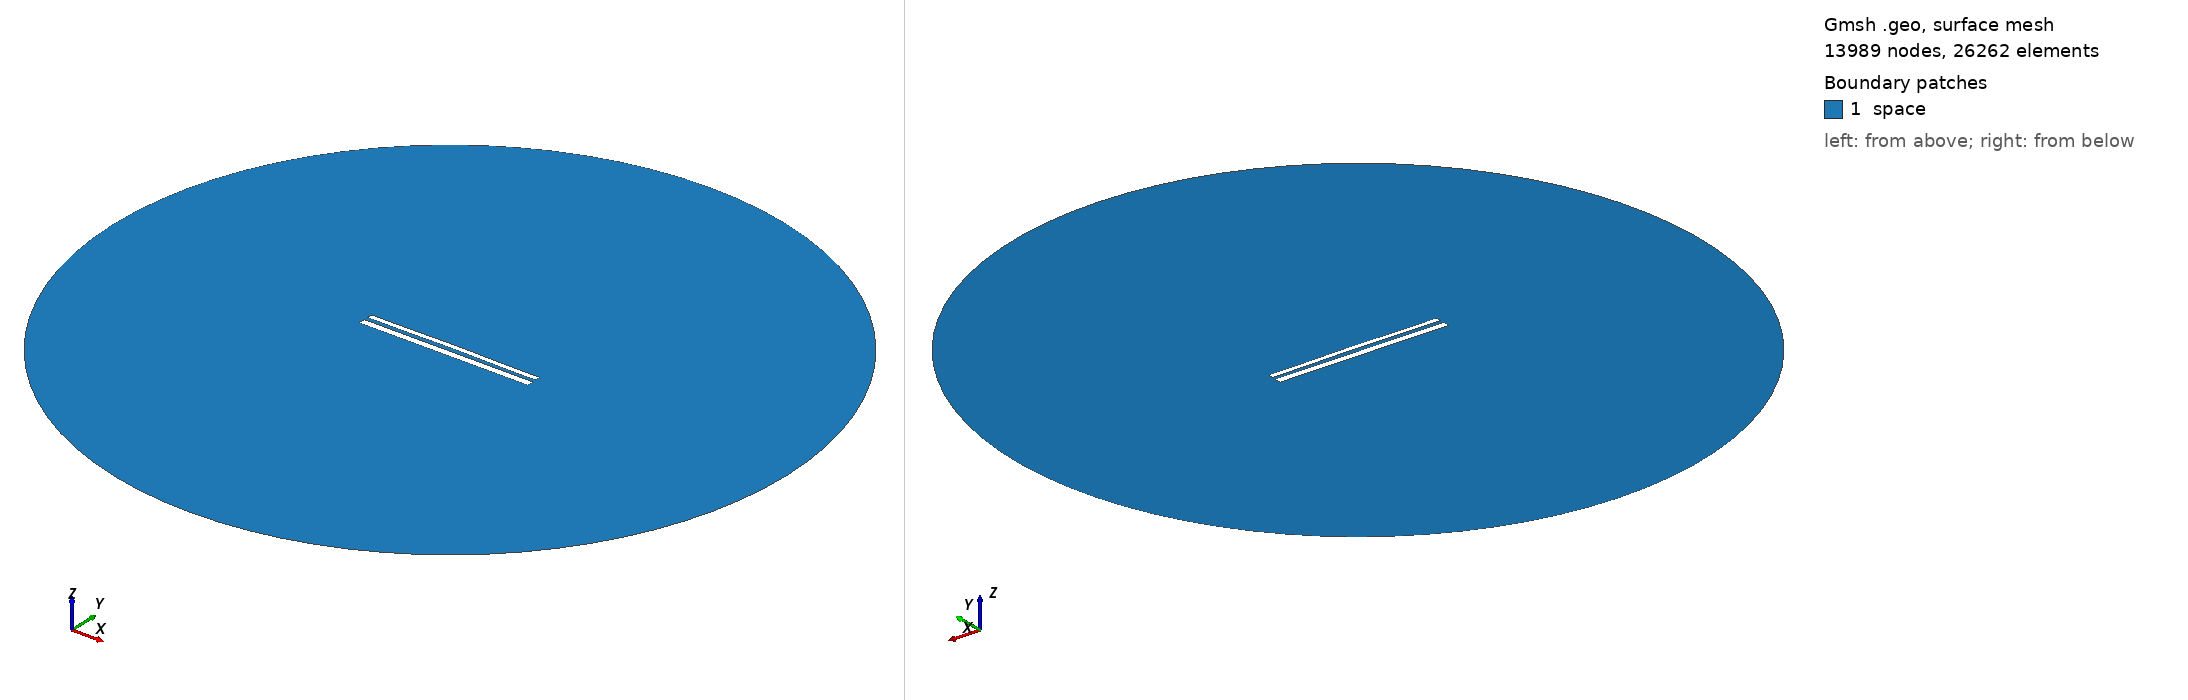

Gmsh geometry script, surface-meshed: 13989 nodes, 26262 surface elements. Boundary patches (legend numbers): 1 space. Left view from above one corner, right view from below the opposite corner. Legend entries are the model's physical surfaces. The drawing asked Gmsh for element sizes between 1% and 20% of the model's largest extent; the script's own settings can give other sizes.

=== 11487.geo (drawn) ===
//---------------------------------------
// Geometry kernel
//---------------------------------------

SetFactory("OpenCASCADE");



//---------------------------------------
// Parameters of the geometry
//---------------------------------------

// Overetch of the upper plate
overetch = 0.375;

// Distance between the plates
distance = 2.25;

// Discretization over the x axis (for the deformation)
nx = 50; 

// Length of the plate
L = 100 - overetch; 

// Number of modes
n = 4; 

// 1st mode coefficient
coeff(1) = -0.075;
beta(1) = 0.596864 * 3.1415926535 / L;

// 2nd mode coefficient
coeff(2) = 0.15;
beta(2) = 1.49418 * 3.1415926535 / L;

// 3rd mode coefficient
coeff(3) = 0.0;
beta(3) = 2.50025 * 3.1415926535 / L;

// 4th mode coefficient
coeff(4) = -0.075;
beta(4) = 3.49999 * 3.1415926535 / L;



//---------------------------------------
// Upper plate (deformed rectangle)
//---------------------------------------

// Coordiantes of the upper plate
xmin = -50;
xmax = 50 - overetch;

// Height of the upper plate
yheight = 4 - 2 * overetch;

// Indexes of the points
UpperID[] = {};
LowerID[] = {};
LeftID[] = {};
RightID[] = {};

// Point index
p = 1;

// Horizontal edges
For i In {1:nx}
    x = xmin + (i-1)*(xmax - xmin)/(nx-1);

    y_bottom = distance / 2 + overetch;
    For j In {1:n}
        C = (Cosh(beta(j)*L) + Cos(beta(j)*L)) / (Sinh(beta(j)*L) + Sin(beta(j)*L));
        y_bottom  = y_bottom + coeff(j) * (Cosh(beta(j)*(x+50)) - Cos(beta(j)*(x+50)) - C * (Sinh(beta(j)*(x+50)) - Sin(beta(j)*(x+50))));
    EndFor

    y_top = y_bottom + yheight;

    Point(p) = {x, y_top, 0, 1.0};
    UpperID[i] = p;
    p = p + 1;

    Point(p) = {x, y_bottom, 0, 1.0};
    LowerID[i] = p;
    p = p + 1;
EndFor

// Create point lists
UpperPts[] = {}; LowerPts[] = {};
For i In {1:nx}
  UpperPts[] += {UpperID[i]};
  LowerPts[] += {LowerID[i]};
EndFor

// Build splines
Spline(1) = {UpperPts[]};
Spline(2) = {LowerPts[]};
Line(3) = {LowerPts[nx-1], UpperPts[nx-1]};
Line(4) = {LowerPts[0], UpperPts[0]};

// Build the plane surface
Curve Loop(1) = {2, 3, -1, -4};
Plane Surface(1) = {1};



//---------------------------------------
// Lower plate (rectangle)
//---------------------------------------

// Vertices
Point(1001) = {-50, -1, 0, 1.0};
Point(1002) = { 50, -1, 0, 1.0};
Point(1003) = { 50,  -5, 0, 1.0};
Point(1004) = {-50,  -5, 0, 1.0};

// Edges
Line(5) = {1001, 1002};
Line(6) = {1002, 1003};
Line(7) = {1003, 1004};
Line(8) = {1004, 1001};

// Plane surface
Line Loop(2) = {5, 6, 7, 8};
Plane Surface(2) = {2}; 



//---------------------------------------
// Outer (fictious) boundary
//---------------------------------------

// Points
Point(1005) = {0, 0, 0};       // Center
Point(1006) = {200, 0, 0};     // Start point
Point(1007) = {0, 200, 0};     // 90 degrees
Point(1008) = {-200, 0, 0};    // 180 degrees
Point(1009) = {0, -200, 0};    // 270 degrees

// Circle arcs (each needs start, center, end)
Circle(9) = {1006, 1005, 1007};
Circle(10) = {1007, 1005, 1008};
Circle(11) = {1008, 1005, 1009};
Circle(12) = {1009, 1005, 1006};

// Plane surface for the entire domain
Curve Loop(3) = {9, 10, 11, 12};
Surface(3) = {3};

// Subtract the plates from the whole domain to obtain the actual domain where we want to solve the equations
BooleanDifference{ Surface{3}; Delete; }{ Surface{1}; Surface{2}; Delete; }




//---------------------------------------
// Transfinite Lines/Curves
//---------------------------------------

// Set the number of points on the boundaries
r = 7;

// Plates
Transfinite Curve {1, 2} = 50*r Using Progression 1;
Transfinite Curve {3, 4} = 2*r Using Progression 1;
Transfinite Line {5, 7} = 50*r Using Progression 1;
Transfinite Line {6, 8} = 2*r Using Progression 1;

// Outer boundary
Transfinite Line {9, 10, 11, 12} = 20 Using Progression 1;



//---------------------------------------
// Physical groups
//---------------------------------------                

// Physical curves (boundaries)
Physical Line("force_segment", 10) = {2};
Physical Line("upper_plate", 11) = {1, 3, 4};
Physical Line("lower_plate", 12) = {5, 6, 7, 8};
Physical Line("boundary", 20) = {9, 10, 11, 12};

// Physical Surfaces
Physical Surface("space", 30) = {3};



//---------------------------------------
// 6. Generate the Mesh
//---------------------------------------

// 2D mesh generation
Mesh 2;
